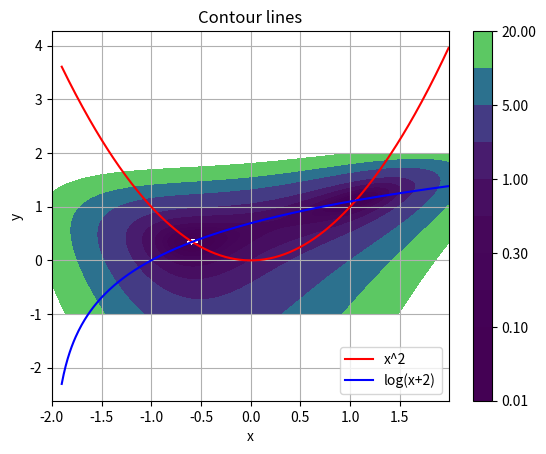

The script that saved this image:
import numpy as np
import matplotlib.pyplot as plt

x = np.arange(-1.9, 2.0, 0.01)
# y = np.arange(-1.0, 2.0, 0.01)

y1 = x ** 2
y2 = np.log(x + 2)
plt.plot(x, y1, 'r', label='x^2')
plt.plot(x, y2, 'b', label='log(x+2)')

plt.xlabel('x')
plt.ylabel('y')
plt.title('y(x)')
plt.grid()
plt.legend()
plt.show()

x_s = np.arange(-2.0, 2.0, 0.01)
y_s = np.arange(-1.0, 2.0, 0.01)

x, y = np.meshgrid(x_s, y_s)

z = (y - x ** 2) ** 2 + (x - np.exp(y) + 2) ** 2

levels = [0.01, 0.05, 0.1, 0.2, 0.3, 0.5, 1, 2, 5, 10, 20]

plt.contourf(x, y, z, levels=levels)
plt.title("Contour lines")
plt.colorbar()
plt.show()
